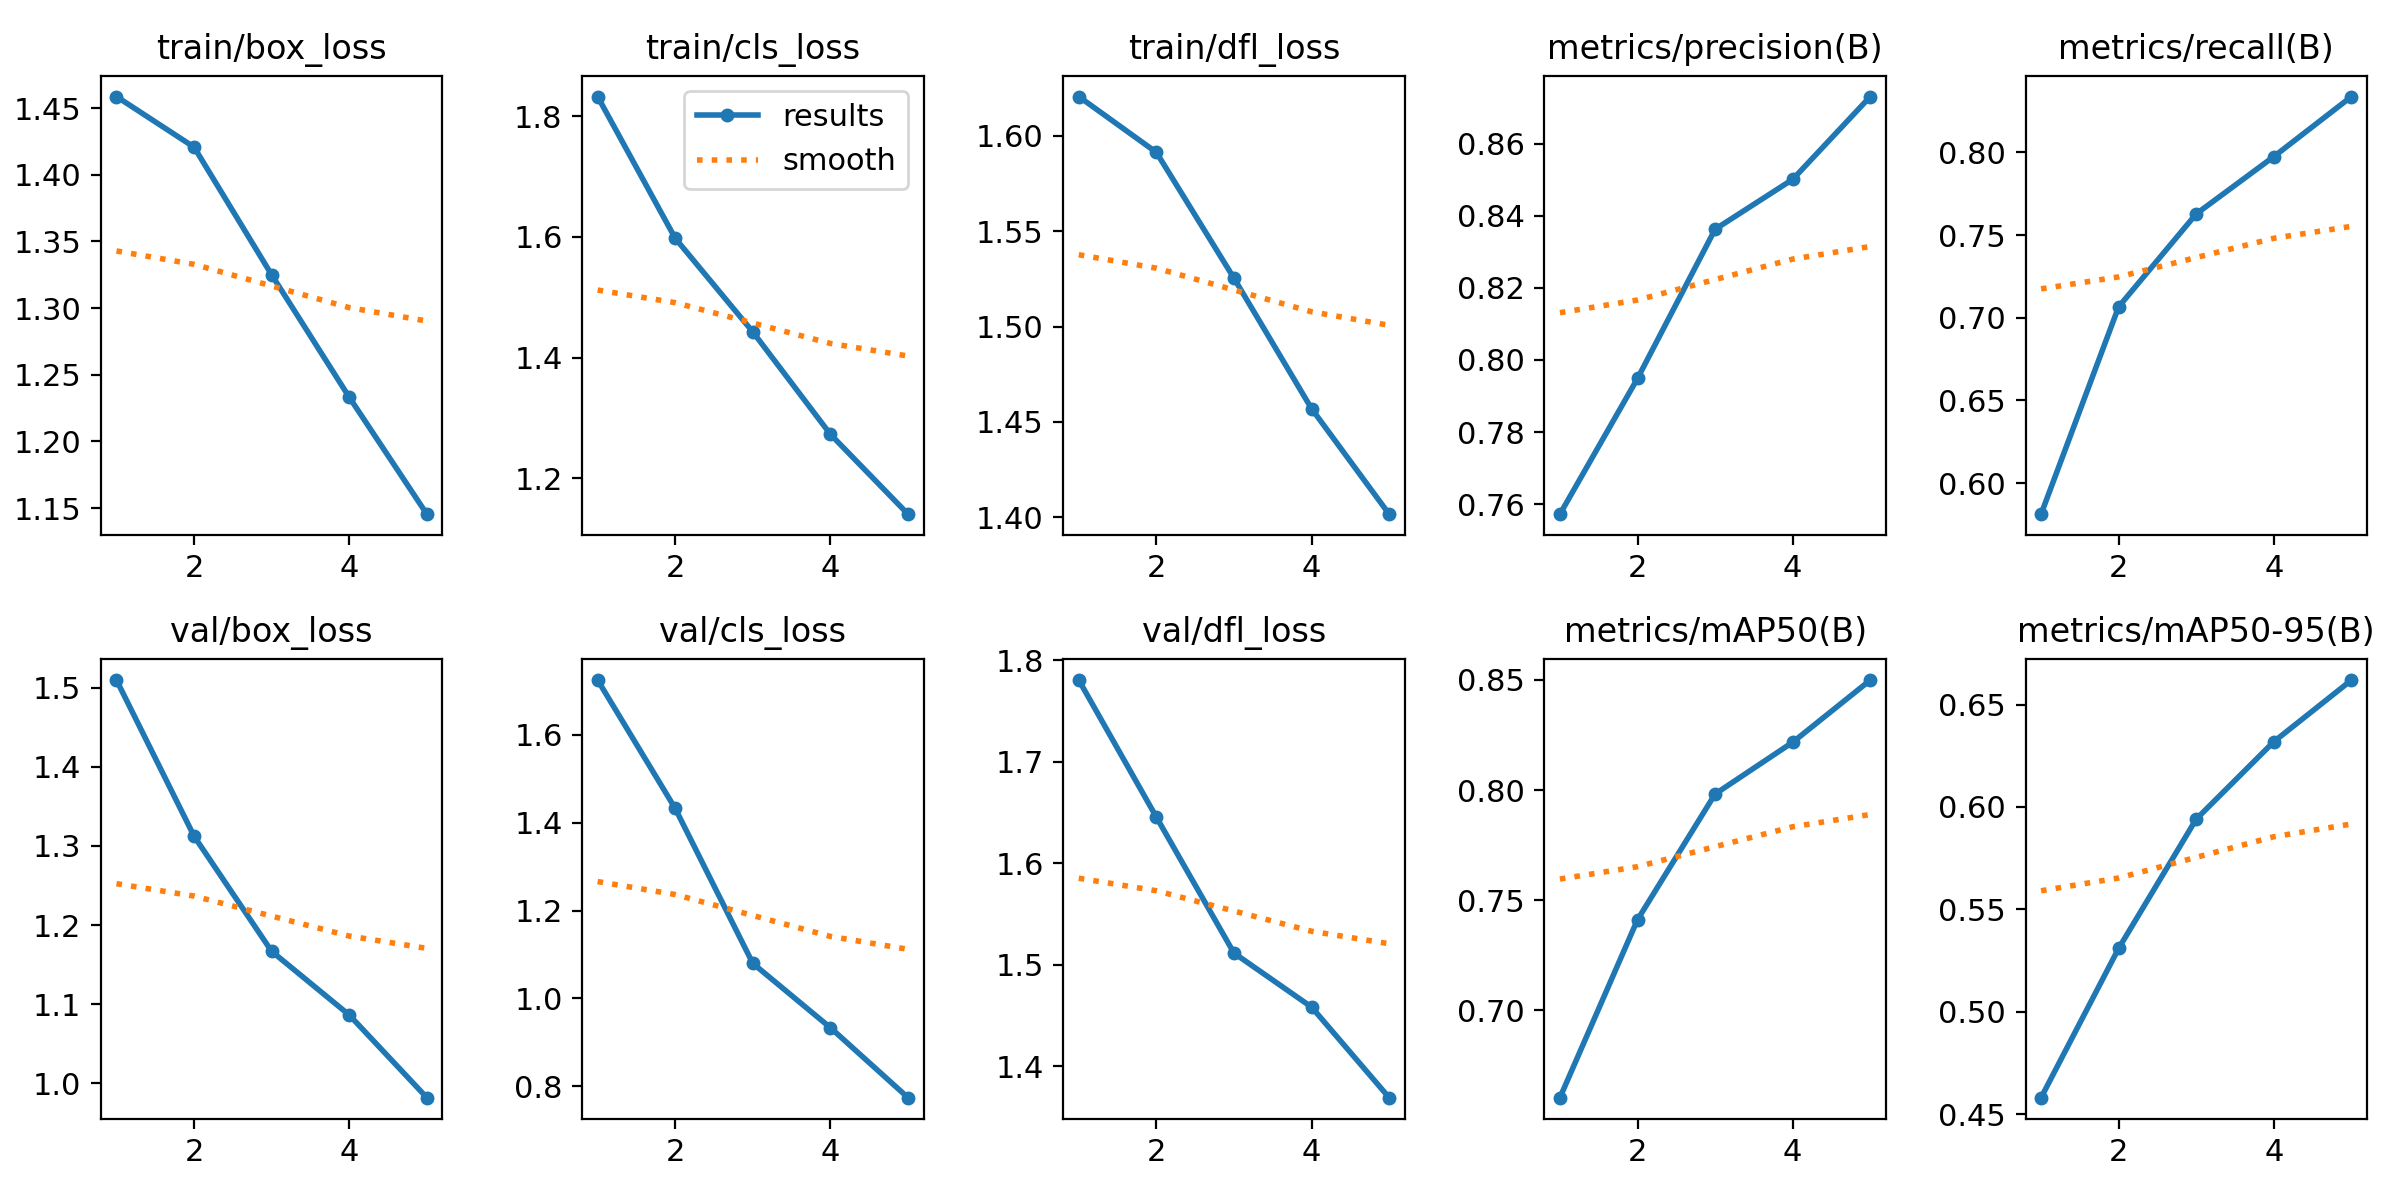

Values plotted in this chart, from the file beside it:
epoch, time, train/box_loss, train/cls_loss, train/dfl_loss, metrics/precision(B), metrics/recall(B), metrics/mAP50(B), metrics/mAP50-95(B), val/box_loss, val/cls_loss, val/dfl_loss, lr/pg0, lr/pg1, lr/pg2
1, 12808, 1.459, 1.832, 1.621, 0.7572, 0.5812, 0.6603, 0.4581, 1.51, 1.725, 1.78, 0.0005549, 0.0005549, 0.0005549
2, 26195, 1.421, 1.598, 1.591, 0.7949, 0.7067, 0.7412, 0.531, 1.312, 1.432, 1.645, 0.0008907, 0.0008907, 0.0008907
3, 39985, 1.325, 1.443, 1.525, 0.8363, 0.7629, 0.7982, 0.5941, 1.167, 1.08, 1.511, 0.001006, 0.001006, 0.001006
4, 52693, 1.233, 1.273, 1.457, 0.8501, 0.7975, 0.8217, 0.6319, 1.086, 0.9331, 1.458, 0.0006768, 0.0006768, 0.0006768
5, 65375, 1.145, 1.141, 1.402, 0.8731, 0.8338, 0.85, 0.6619, 0.9817, 0.7738, 1.369, 0.0003467, 0.0003467, 0.0003467
